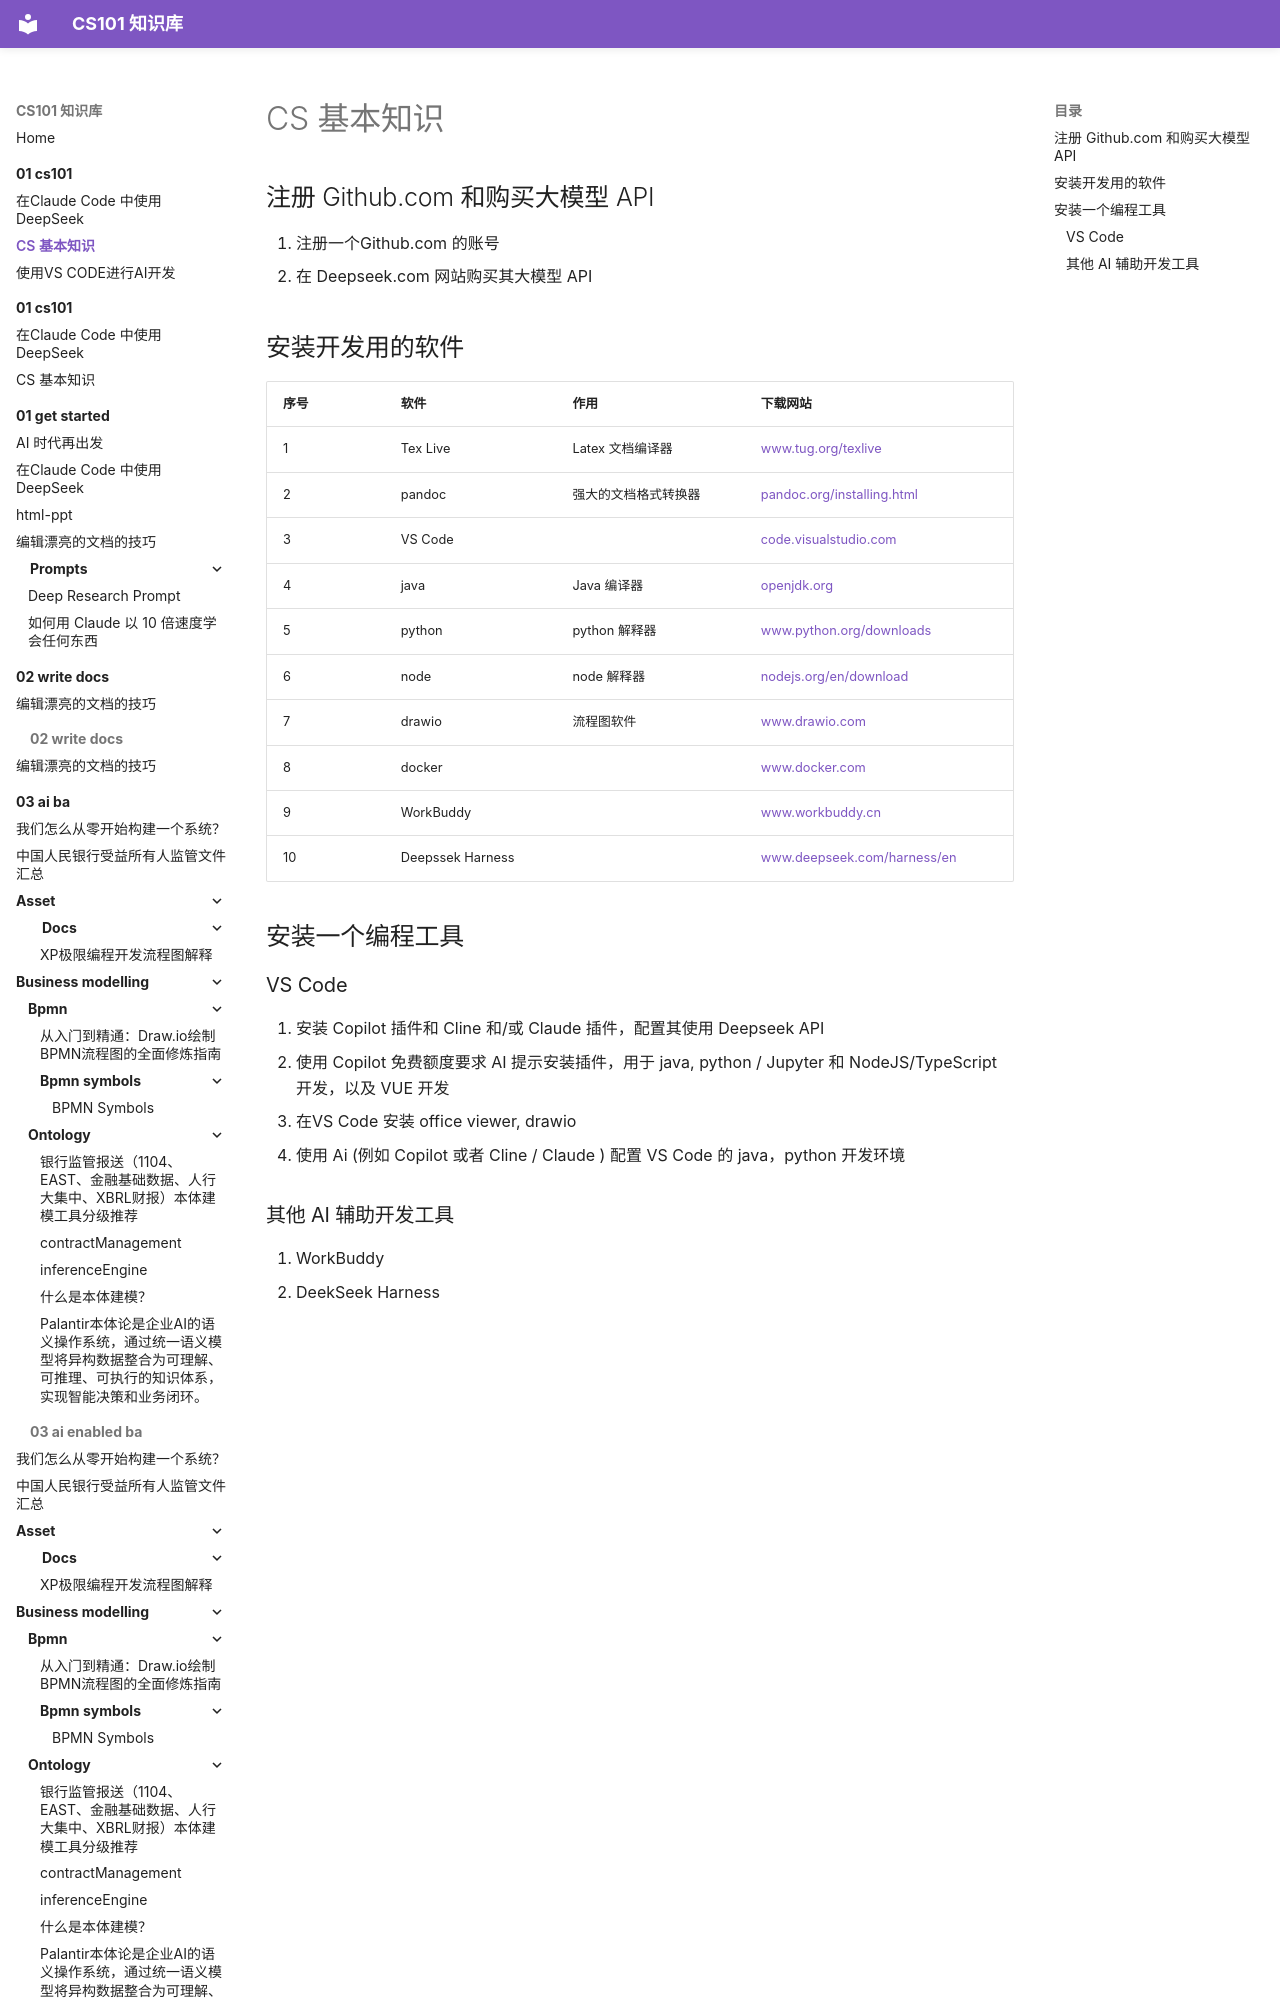

repository: itcs101/CS101 · page: 01 - cs101/cs101/index.html · generator: mkdocs

# CS 基本知识

## 注册 Github.com 和购买大模型 API

1. 注册一个Github.com 的账号
2. 在 Deepseek.com 网站购买其大模型 API

## 安装开发用的软件

| 序号 | 软件             | 作用                 | 下载网站                                                           |
| ---- | ---------------- | -------------------- | ------------------------------------------------------------------ |
| 1    | Tex Live         | Latex 文档编译器     | [www.tug.org/texlive](https://www.tug.org/texliv
